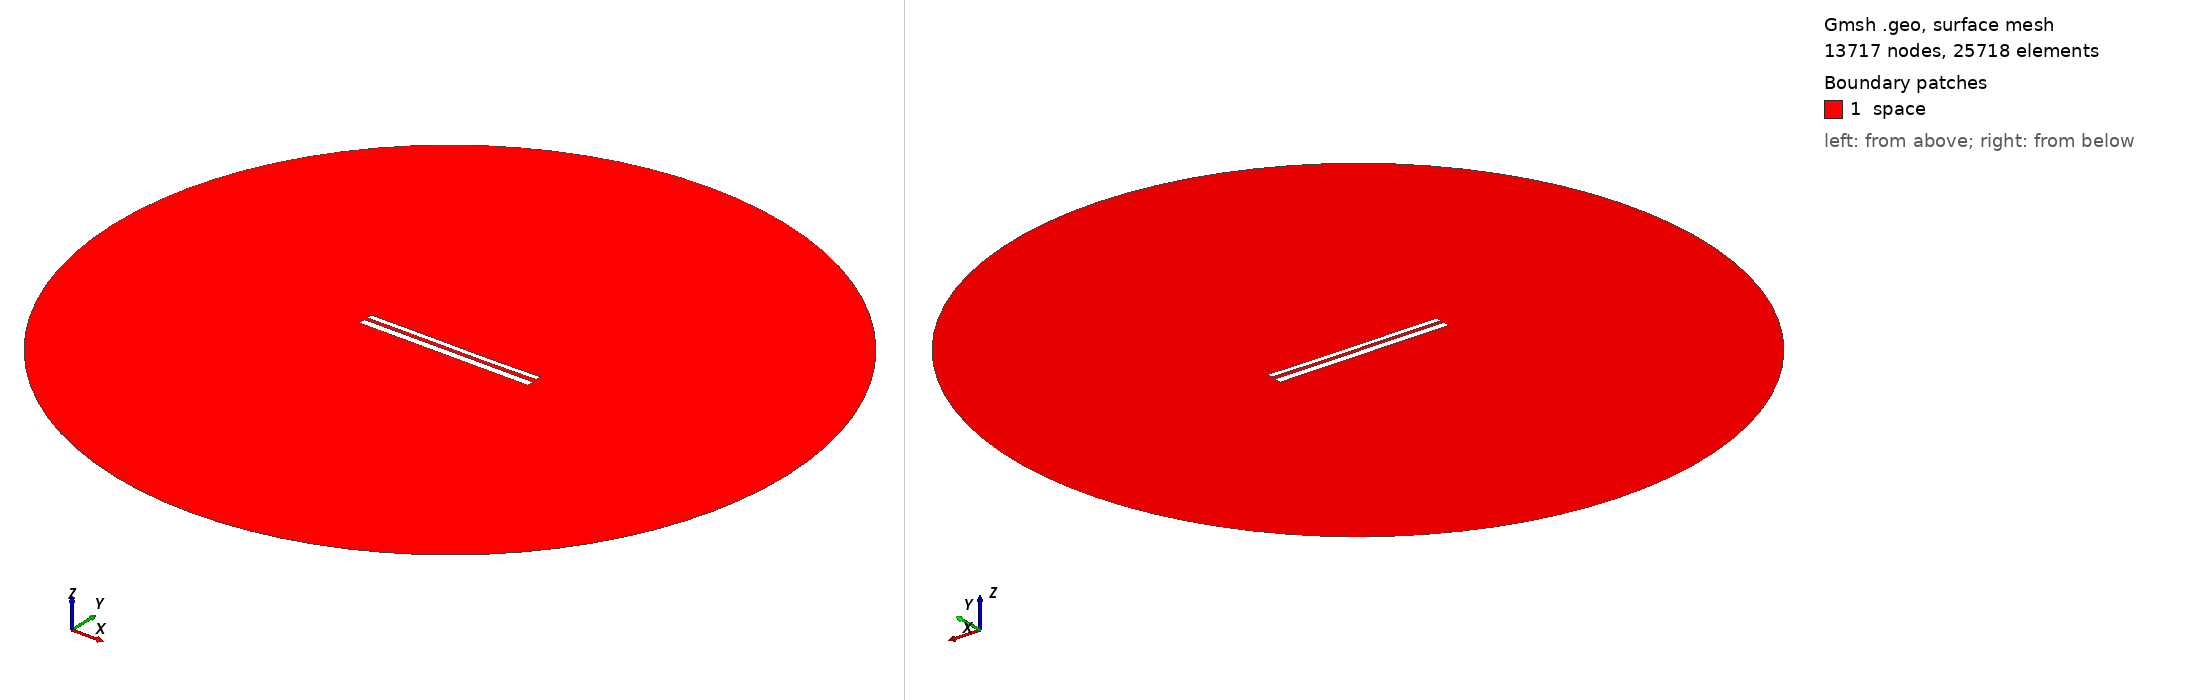

Gmsh geometry script, surface-meshed: 13717 nodes, 25718 surface elements. Boundary patches (legend numbers): 1 space. Left view from above one corner, right view from below the opposite corner. Legend entries are the model's physical surfaces. The drawing asked Gmsh for element sizes between 1% and 20% of the model's largest extent; the script's own settings can give other sizes.

=== 10543.geo (drawn) ===
//---------------------------------------
// Geometry kernel
//---------------------------------------

SetFactory("OpenCASCADE");



//---------------------------------------
// Parameters of the geometry
//---------------------------------------

// Overetch of the upper plate
overetch = 0.375;

// Distance between the plates
distance = 1.75;

// Discretization over the x axis (for the deformation)
nx = 50; 

// Length of the plate
L = 100 - overetch; 

// Number of modes
n = 4; 

// 1st mode coefficient
coeff(1) = 0.15;
beta(1) = 0.596864 * 3.1415926535 / L;

// 2nd mode coefficient
coeff(2) = -0.075;
beta(2) = 1.49418 * 3.1415926535 / L;

// 3rd mode coefficient
coeff(3) = 0.07499999999999998;
beta(3) = 2.50025 * 3.1415926535 / L;

// 4th mode coefficient
coeff(4) = 0.0;
beta(4) = 3.49999 * 3.1415926535 / L;



//---------------------------------------
// Upper plate (deformed rectangle)
//---------------------------------------

// Coordiantes of the upper plate
xmin = -50;
xmax = 50 - overetch;

// Height of the upper plate
yheight = 4 - 2 * overetch;

// Indexes of the points
UpperID[] = {};
LowerID[] = {};
LeftID[] = {};
RightID[] = {};

// Point index
p = 1;

// Horizontal edges
For i In {1:nx}
    x = xmin + (i-1)*(xmax - xmin)/(nx-1);

    y_bottom = distance / 2 + overetch;
    For j In {1:n}
        C = (Cosh(beta(j)*L) + Cos(beta(j)*L)) / (Sinh(beta(j)*L) + Sin(beta(j)*L));
        y_bottom  = y_bottom + coeff(j) * (Cosh(beta(j)*(x+50)) - Cos(beta(j)*(x+50)) - C * (Sinh(beta(j)*(x+50)) - Sin(beta(j)*(x+50))));
    EndFor

    y_top = y_bottom + yheight;

    Point(p) = {x, y_top, 0, 1.0};
    UpperID[i] = p;
    p = p + 1;

    Point(p) = {x, y_bottom, 0, 1.0};
    LowerID[i] = p;
    p = p + 1;
EndFor

// Create point lists
UpperPts[] = {}; LowerPts[] = {};
For i In {1:nx}
  UpperPts[] += {UpperID[i]};
  LowerPts[] += {LowerID[i]};
EndFor

// Build splines
Spline(1) = {UpperPts[]};
Spline(2) = {LowerPts[]};
Line(3) = {LowerPts[nx-1], UpperPts[nx-1]};
Line(4) = {LowerPts[0], UpperPts[0]};

// Build the plane surface
Curve Loop(1) = {2, 3, -1, -4};
Plane Surface(1) = {1};



//---------------------------------------
// Lower plate (rectangle)
//---------------------------------------

// Vertices
Point(1001) = {-50, -1, 0, 1.0};
Point(1002) = { 50, -1, 0, 1.0};
Point(1003) = { 50,  -5, 0, 1.0};
Point(1004) = {-50,  -5, 0, 1.0};

// Edges
Line(5) = {1001, 1002};
Line(6) = {1002, 1003};
Line(7) = {1003, 1004};
Line(8) = {1004, 1001};

// Plane surface
Line Loop(2) = {5, 6, 7, 8};
Plane Surface(2) = {2}; 



//---------------------------------------
// Outer (fictious) boundary
//---------------------------------------

// Points
Point(1005) = {0, 0, 0};       // Center
Point(1006) = {200, 0, 0};     // Start point
Point(1007) = {0, 200, 0};     // 90 degrees
Point(1008) = {-200, 0, 0};    // 180 degrees
Point(1009) = {0, -200, 0};    // 270 degrees

// Circle arcs (each needs start, center, end)
Circle(9) = {1006, 1005, 1007};
Circle(10) = {1007, 1005, 1008};
Circle(11) = {1008, 1005, 1009};
Circle(12) = {1009, 1005, 1006};

// Plane surface for the entire domain
Curve Loop(3) = {9, 10, 11, 12};
Surface(3) = {3};

// Subtract the plates from the whole domain to obtain the actual domain where we want to solve the equations
BooleanDifference{ Surface{3}; Delete; }{ Surface{1}; Surface{2}; Delete; }




//---------------------------------------
// Transfinite Lines/Curves
//---------------------------------------

// Set the number of points on the boundaries
r = 7;

// Plates
Transfinite Curve {1, 2} = 50*r Using Progression 1;
Transfinite Curve {3, 4} = 2*r Using Progression 1;
Transfinite Line {5, 7} = 50*r Using Progression 1;
Transfinite Line {6, 8} = 2*r Using Progression 1;

// Outer boundary
Transfinite Line {9, 10, 11, 12} = 20 Using Progression 1;



//---------------------------------------
// Physical groups
//---------------------------------------                

// Physical curves (boundaries)
Physical Line("force_segment", 10) = {2};
Physical Line("upper_plate", 11) = {1, 3, 4};
Physical Line("lower_plate", 12) = {5, 6, 7, 8};
Physical Line("boundary", 20) = {9, 10, 11, 12};

// Physical Surfaces
Physical Surface("space", 30) = {3};



//---------------------------------------
// 6. Generate the Mesh
//---------------------------------------

// 2D mesh generation
Mesh 2;
